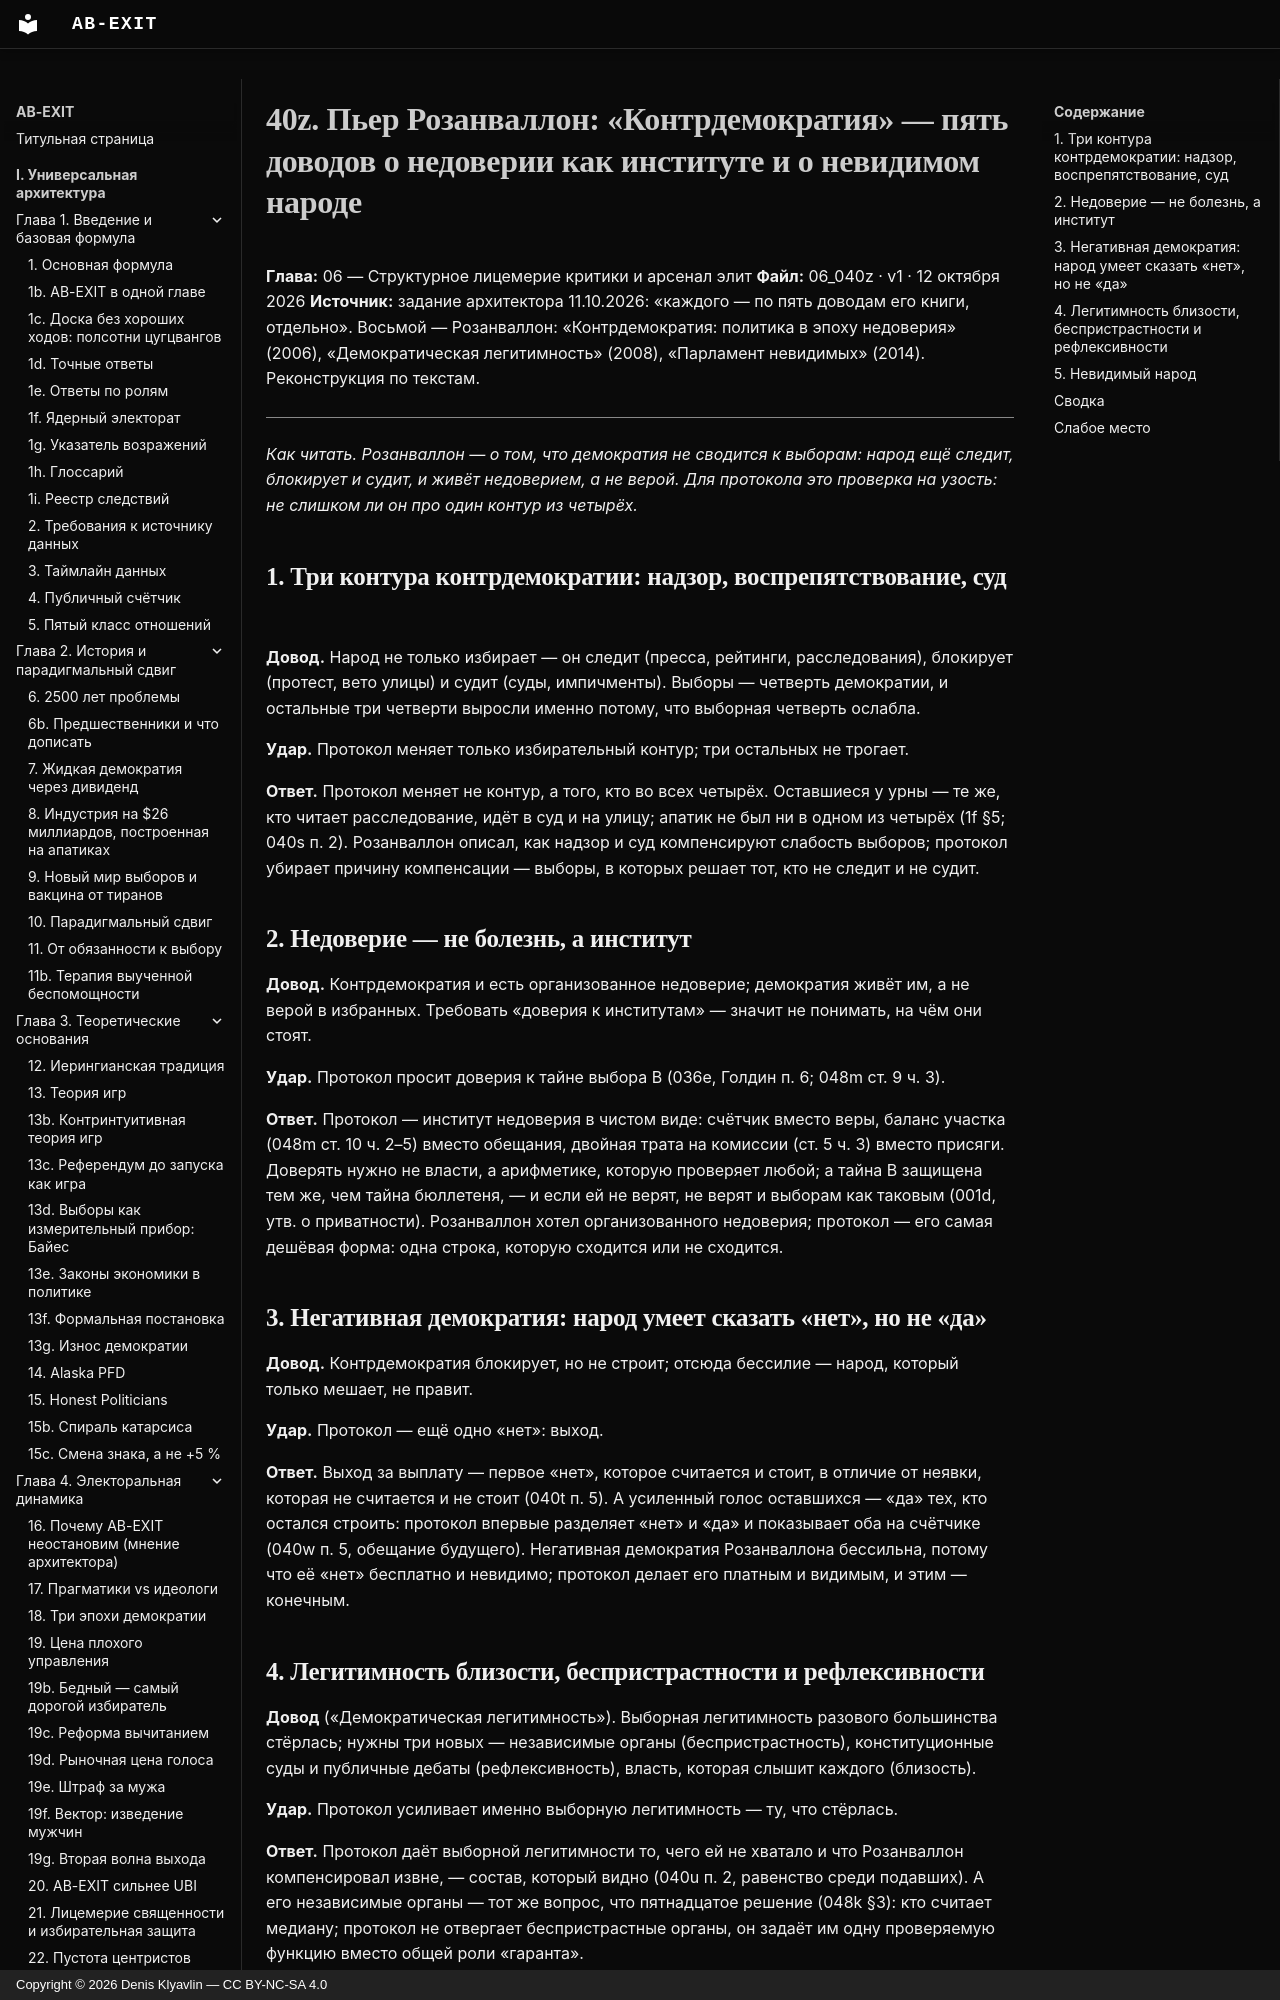

repository: Denis-Kliavlin/ab-exit · page: 06-critique-arsenal/040z-rosanvallon/index.html · generator: mkdocs · copyright: Copyright © 2026 Denis Klyavlin — CC BY-NC-SA 4.0

# 40z. Пьер Розанваллон: «Контрдемократия» — пять доводов о недоверии как институте и о невидимом народе

**Глава:** 06 — Структурное лицемерие критики и арсенал элит
**Файл:** 06_040z · v1 · 12 октября 2026
**Источник:** задание архитектора 11.10.2026: «каждого — по пять доводам его книги, отдельно». Восьмой — Розанваллон: «Контрдемократия: политика в эпоху недоверия» (2006), «Демократическая легитимность» (2008), «Парламент невидимых» (2014). Реконструкция по текстам.

---

*Как читать. Розанваллон — о том, что демократия не сводится к выборам: народ ещё следит, блокирует и судит, и живёт недоверием, а не верой. Для протокола это проверка на узость: не слишком ли он про один контур из четырёх.*
